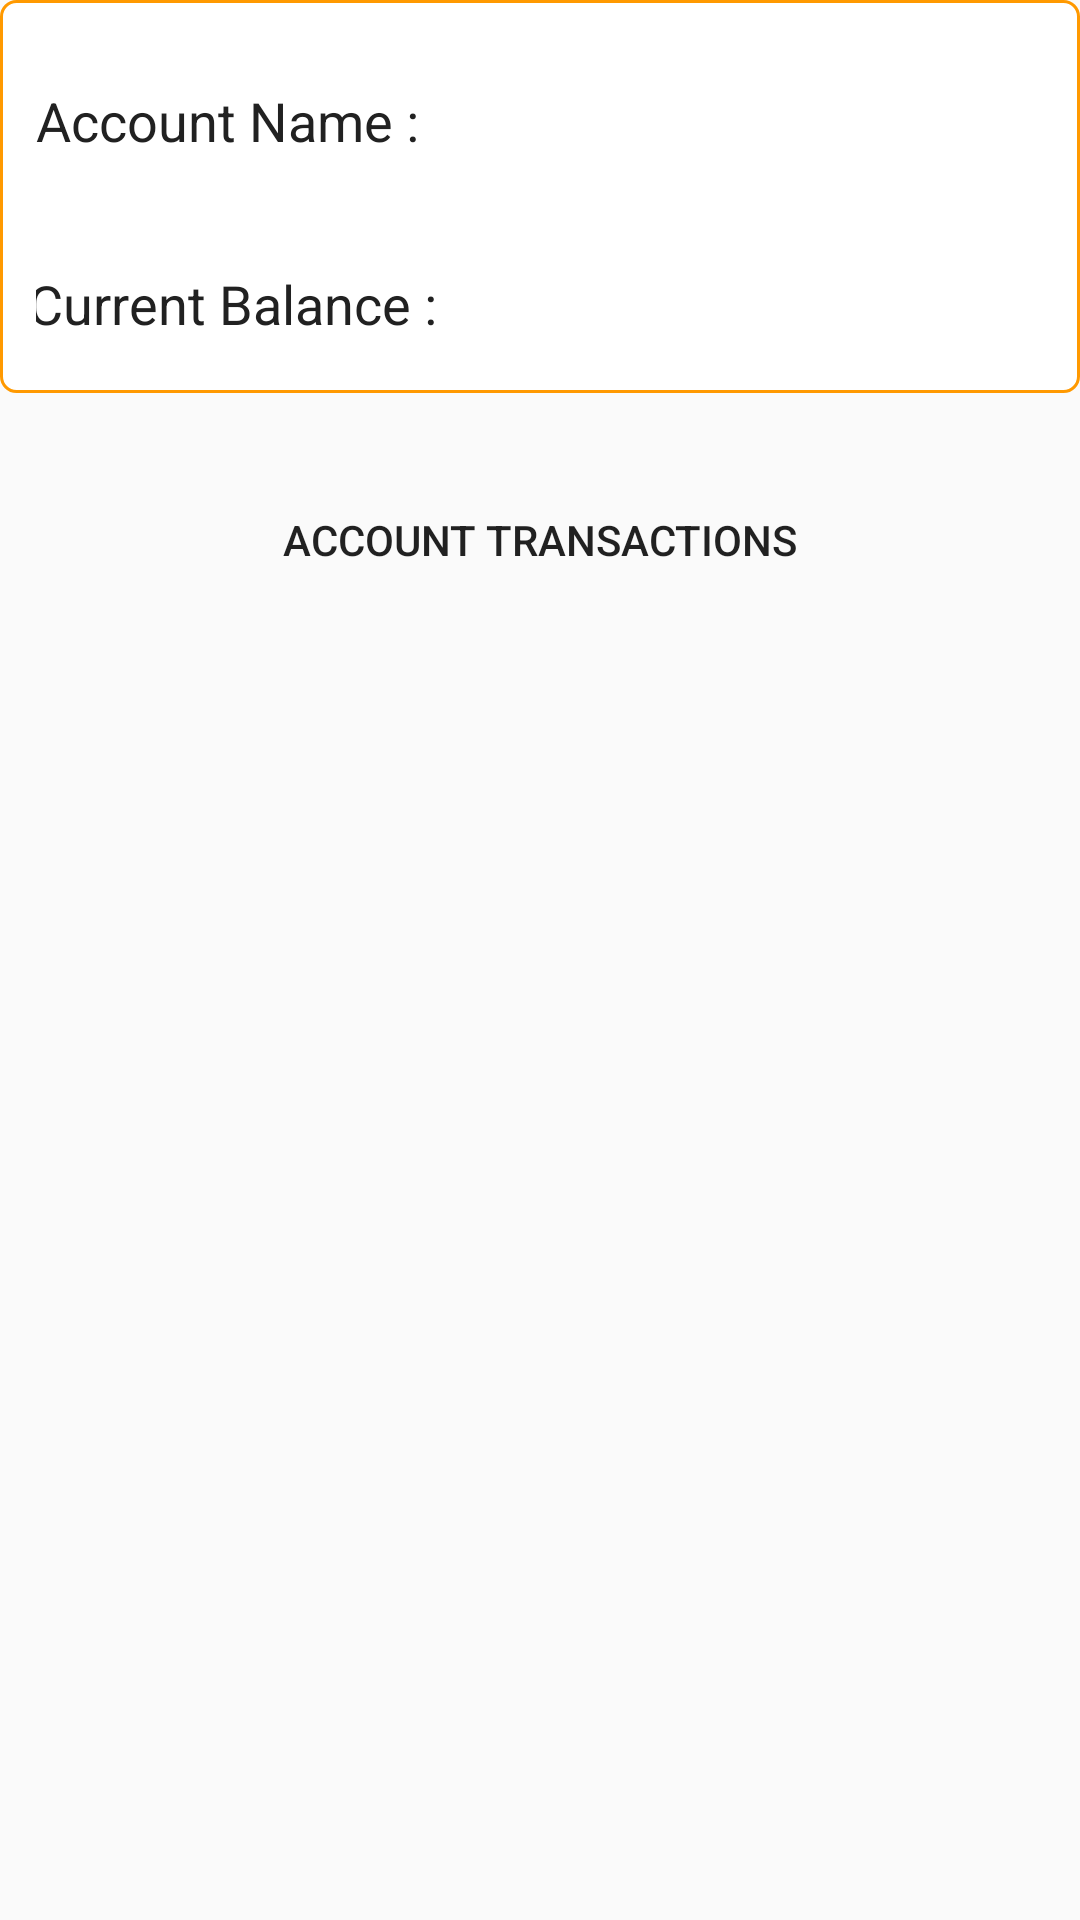

Here is an Android app screen rendered from its layout file. Give the layout XML and the strings, colors and styles it references.
<!-- AndroidManifest.xml: application theme AppTheme -->
<!-- res/layout/activity_account__home.xml -->
<?xml version="1.0" encoding="utf-8"?>
<androidx.constraintlayout.widget.ConstraintLayout xmlns:android="http://schemas.android.com/apk/res/android"
    xmlns:app="http://schemas.android.com/apk/res-auto"
    xmlns:tools="http://schemas.android.com/tools"
    android:layout_width="match_parent"
    android:layout_height="match_parent"
    android:layout_marginLeft="10dp"
    android:layout_marginRight="10dp"
    android:layout_marginTop="10dp"
    android:orientation="horizontal"
    tools:context=".Account_Home">

    <androidx.constraintlayout.widget.ConstraintLayout

        android:id="@+id/constraintLayout"
        android:layout_width="match_parent"
        android:layout_height="wrap_content"
        android:background="@drawable/_5dp_corner_oval_rectangle"
        android:gravity="center_vertical"
        android:orientation="horizontal"
        android:padding="12dp"
        app:layout_constraintEnd_toEndOf="parent"
        app:layout_constraintStart_toStartOf="parent"
        app:layout_constraintTop_toTopOf="parent">

        <TextView

            android:id="@+id/ownerCode"
            android:layout_width="172dp"
            android:layout_height="33dp"
            android:layout_marginTop="16dp"
            android:text="Account Name :"
            android:textColor="#212121"
            android:textSize="18sp"
            app:layout_constraintEnd_toEndOf="parent"
            app:layout_constraintHorizontal_bias="0.0"
            app:layout_constraintStart_toStartOf="parent"
            app:layout_constraintTop_toTopOf="parent" />

        <TextView

            android:id="@+id/ownerPass"
            android:layout_width="168dp"
            android:layout_height="30dp"
            android:layout_marginTop="28dp"
            android:layout_marginEnd="192dp"
            android:layout_marginRight="192dp"
            android:text="Current Balance :"
            android:textColor="#212121"
            android:textSize="18sp"
            app:layout_constraintEnd_toEndOf="parent"
            app:layout_constraintHorizontal_bias="0.125"
            app:layout_constraintStart_toStartOf="parent"
            app:layout_constraintTop_toBottomOf="@+id/ownerCode" />


    </androidx.constraintlayout.widget.ConstraintLayout>

    <Button
        android:id="@+id/button21"
        android:layout_width="match_parent"
        android:layout_height="48dp"
        android:layout_marginTop="25dp"
        android:background="@drawable/shape_button"
        android:text="Account Transactions"
        app:layout_constraintEnd_toEndOf="parent"
        app:layout_constraintHorizontal_bias="0.0"
        app:layout_constraintStart_toStartOf="parent"
        app:layout_constraintTop_toBottomOf="@+id/constraintLayout" />

</androidx.constraintlayout.widget.ConstraintLayout>
<!-- resources referenced by this layout -->
<resources>
  <!-- drawable _5dp_corner_oval_rectangle (drawable-v24) -->
  <?xml version="1.0" encoding="utf-8"?>
  <shape xmlns:android="http://schemas.android.com/apk/res/android">
  
      
      <solid android:color="#ffffff" />
  
      
      <stroke
          android:width="1dp"
          android:color="#ff9900" />
  
      
      <corners android:radius="5dp" />
  
  </shape>
  <style name="AppTheme" parent="Theme.AppCompat.Light.DarkActionBar">
          
          <item name="colorPrimary">@color/colorPrimary</item>
          <item name="colorPrimaryDark">@color/colorPrimaryDark</item>
          <item name="colorAccent">@color/colorAccent</item>
      </style>
  <color name="colorPrimary">#6200EE</color>
  <color name="colorPrimaryDark">#3700B3</color>
  <color name="colorAccent">#03DAC5</color>
</resources>
